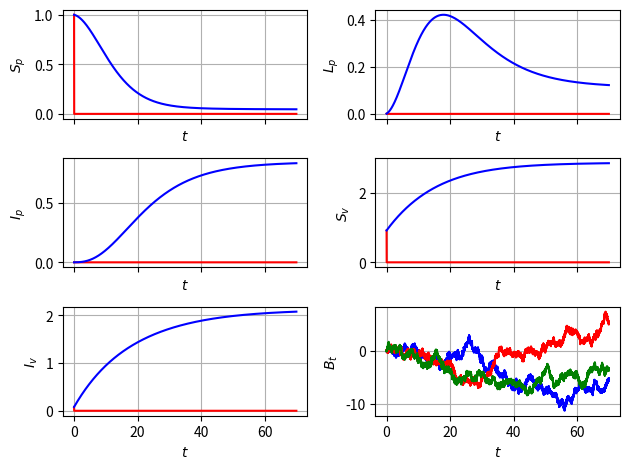

Write Python code to recreate this figure.
import numpy as np
from scipy.integrate import odeint
import matplotlib.pyplot as plt

'''This file compute the Euler-Maruyama method of tomato system:
We use to solve the SDE system taking the stochastic differential in the parameter 
r_l^tilde dt = r_l dt + sigma_l dB_t
r_i^tilde dt = r_i dt + sigma_i dB_t
gamma^tilde dt=gamma dt +sigma_v dB_t.
'''
########################################################################################################################

num_sims = 5
########################################################################################################################
def brownian_path_sampler(step_size,number_max_of_steps,dimension):
    normal_sampler = np.sqrt(step_size)*np.random.randn(dimension, number_max_of_steps)

    w_t = np.zeros((dimension,number_max_of_steps+1))
    w_t[:,1:] = np.cumsum(normal_sampler, axis=1)

    return (normal_sampler,w_t)
########################################################################################################################
T = 70
N = 2 ** 16
dt = T/N
Bt_dim = 3


y_init = np.array([0.998999, 0.001, 0.000001, 0.92, 0.08])

beta_p = 0.1
r_l = 0.01
sigma_l = 15.1
sigma_i = 15.1
sigma_v = 15.1
r_i = 0.01
b = 0.075
beta_v = 0.003
gamma = 0.06
theta = 0.4
mu = 0.3
R_0 = np.sqrt(beta_v * mu * b * beta_p / (r_l * r_l * ( r_i + b) * gamma))
########################################################################################################################
def F_func(y, t):
    s_p = y[0]
    l_p = y[1]
    i_p = y[2]
    s_v = y[3]
    i_v = y[4]

    s_p_prime_d = -beta_p * s_p * i_v + r_l * l_p + r_i * i_p
    l_p_prime_d = beta_p * s_p * i_v - b * l_p - r_l * l_p
    i_p_prime_d = b * l_p - r_i * i_p
    s_v_prime_d = - beta_v * s_v * i_p - gamma * s_v + (1 - theta) * mu
    i_v_prime_d = beta_v * s_v * i_p - gamma * i_v + theta * mu
    rhs_d_np_array = np.array([s_p_prime_d, l_p_prime_d, i_p_prime_d, s_v_prime_d, i_v_prime_d])
    return (rhs_d_np_array)

########################################################################################################################
def G_func(y, t):
    s_p = y[0]
    l_p = y[1]
    i_p = y[2]
    s_v = y[3]
    i_v = y[4]

    G = np.array([[ sigma_l * l_p,sigma_i * i_p,0],
                  [-sigma_l * l_p,0,0],
                  [0,-sigma_i * i_p,0],
                  [0,0,-sigma_v * s_v],
                  [0,0,-sigma_v * i_v]])

    rhs_s_np_array = G
    return (rhs_s_np_array)
#######################################################################################################################
def G_func_prime(y,t):
    s_p = y[0]
    l_p = y[1]
    i_p = y[2]
    s_v = y[3]
    i_v = y[4]

    DG = np.array([[ 0 , sigma_l, sigma_i, 0 , 0],
         [ 0 , -sigma_l, 0, 0, 0],
         [ 0 , 0, -sigma_i, 0 , 0],
         [ 0 , 0, 0, -sigma_v, 0],
         [ 0 , 0, 0, 0, -sigma_v]])

    rhs_s_np_matrix = DG
    return (rhs_s_np_matrix)
########################################################################################################################
#####                                           Milstein Metohd                                                    #####
########################################################################################################################
dB,B_t = brownian_path_sampler(dt,N,Bt_dim) #generating the path

dB_sqrt = np.cumsum(dB ** 2, axis=0)
dB_sqrt = np.array(dB_sqrt[2,:])

aux = np.array([1,1,1])
ts = np.arange(0, T, dt)
ys = np.zeros((5,N))

ys[:,0] = y_init

for _ in range(num_sims):

    for i in range(1, ts.size):
        t = (i-1) * dt
        db_i = dB[:,i - 1]
        y = ys[:,i-1]
        y_next = y + F_func(y, t) * dt + G_func(y, t) @ dB[:,i-1] + 0.5 * (G_func(y,t) @ aux @ G_func_prime(y,t)) * (dB_sqrt[i-1] - dt)

        sign_y = np.sign(y_next)
        for i in np.arange(4):
            index = sign_y[i]
            if np.sign(index) == -1:
                db_i[i] = -db_i[i]
        y_next = y + F_func(y, t) * dt + G_func(y, t) @ db_i + 0.5 * (G_func(y,t) @ aux @ G_func_prime(y,t)) * (dB_sqrt[i-1] - dt)
        ys[:, i] = y_next

########################################################################################################################
######################################### DETERMINISTIC SOLUTION #######################################################
def rhs(y, t_zero):
    s_p = y[0]
    l_p = y[1]
    i_p = y[2]
    s_v = y[3]
    i_v = y[4]

    s_p_prime = r_l * l_p + r_i * i_p - beta_p * s_p * i_v
    l_p_prime = beta_p * s_p * i_v - b * l_p - r_l * l_p
    i_p_prime = b * l_p - r_i * i_p
    s_v_prime = - beta_v * s_v * i_p - gamma * s_v + (1 - theta) * mu
    i_v_prime = beta_v * s_v * i_p - gamma * i_v + theta * mu
    rhs_np_array = np.array([s_p_prime, l_p_prime, i_p_prime, s_v_prime, i_v_prime])
    return (rhs_np_array)
y_zero = np.array([0.998999, 0.001, 0.000001, 0.92, 0.08])
t = np.linspace(0, T, N)
sol = odeint(rhs, y_zero, t)
########################################################################################################################
########################################################################################################################
fig, axs = plt.subplots(3, 2, sharex=True)
fig.subplots_adjust(left=0.08, right=0.98, wspace=0.3)
ax0 = axs[0, 0]
ax0.plot(ts, ys[0,:],color = 'r', label="Stochastic Solution")
ax0.plot(t, sol[:, 0], color ='b',label="Deterministic Solution")
ax0.set_xlabel('$t$')
ax0.set_ylabel('$S_p$')
ax0.grid(True)

ax1 = axs[0, 1]
ax1.plot(ts, ys[1,:],color = 'r', label="Stochastic Solution")
ax1.plot(t, sol[:, 1], color ='b',label="Deterministic Solution")
ax1.set_xlabel('$t$')
ax1.set_ylabel('$L_p$')
ax1.grid(True)

ax2 = axs[1, 0]
ax2.plot(ts, ys[2,:],color = 'r', label="Stochastic Solution")
ax2.plot(t, sol[:, 2], color ='b',label="Deterministic Solution")
ax2.set_xlabel('$t$')
ax2.set_ylabel('$I_p$')
ax2.grid(True)

ax3 = axs[1, 1]
ax3.plot(ts, ys[3,:],color = 'r', label="Stochastic Solution")
ax3.plot(t, sol[:, 3], color ='b',label="Deterministic Solution")
ax3.set_xlabel('$t$')
ax3.set_ylabel('$S_v$')
ax3.grid(True)

ax4 = axs[2, 0]
ax4.plot(ts, ys[4,:],color = 'r', label="Stochastic Solution")
ax4.plot(t, sol[:, 4], color ='b',label="Deterministic Solution")
ax4.set_xlabel('$t$')
ax4.set_ylabel('$I_v$')
ax4.grid(True)

plt.tight_layout()

ax5 = axs[2, 1]
ax5.plot(ts, B_t[0,0:N], color='b')
ax5.plot(ts, B_t[1,0:N], color='r')
ax5.plot(ts, B_t[2,0:N], color='g')
ax5.set_xlabel('$t$')
ax5.set_ylabel('$B_t$')
ax5.grid(True)

plt.tight_layout()

print(R_0)
########################################################################################################################
########################################################################################################################
plt.show()
